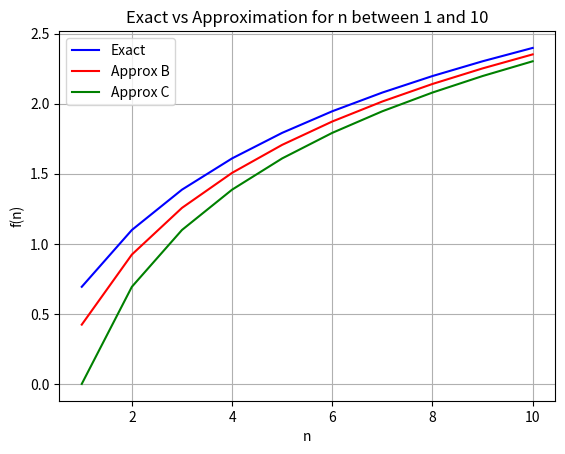

Recreate this plot in Python. (Note: this script raises an exception after producing the figure.)
import numpy as np
import matplotlib.pyplot as plt
from scipy.special import factorial

f_exact = lambda x : np.log(factorial(x + 1)) - np.log(factorial(x))
f_b_approx = lambda x : np.log(x) - (1-12*(x))/(24*(x)**2 + 2*(x)) 
f_c_approx = lambda x: np.log(x)

# plot for n between 1 and 10
x = np.arange(1, 11)
y_exact = f_exact(x)
y_b_approx = f_b_approx(x)
y_c_approx = f_c_approx(x)

plt.plot(x, y_exact, label='Exact', color='blue')
plt.plot(x, y_b_approx, label='Approx B', color='red')
plt.plot(x, y_c_approx, label='Approx C', color='green')
plt.title('Exact vs Approximation for n between 1 and 10')
plt.xlabel('n')
plt.ylabel('f(n)')
plt.legend()
plt.grid()
plt.savefig('ps_5/hw5_q2_n_10.png')
plt.clf()  # Clear the current figure


# plot for n between 1 and 100
x = np.arange(1, 101)
y_exact = f_exact(x)
y_b_approx = f_b_approx(x)
y_c_approx = f_c_approx(x)

plt.plot(x, y_exact, label='Exact', color='blue')
plt.plot(x, y_b_approx, label='Approx B', color='red')
plt.plot(x, y_c_approx, label='Approx C', color='green')
plt.title('Exact vs Approximation for n between 1 and 100')
plt.xlabel('n')
plt.ylabel('f(n)')
plt.legend()
plt.grid()
plt.savefig('ps_5/hw5_q2_n_100.png')
plt.clf()  # Clear the current figure

